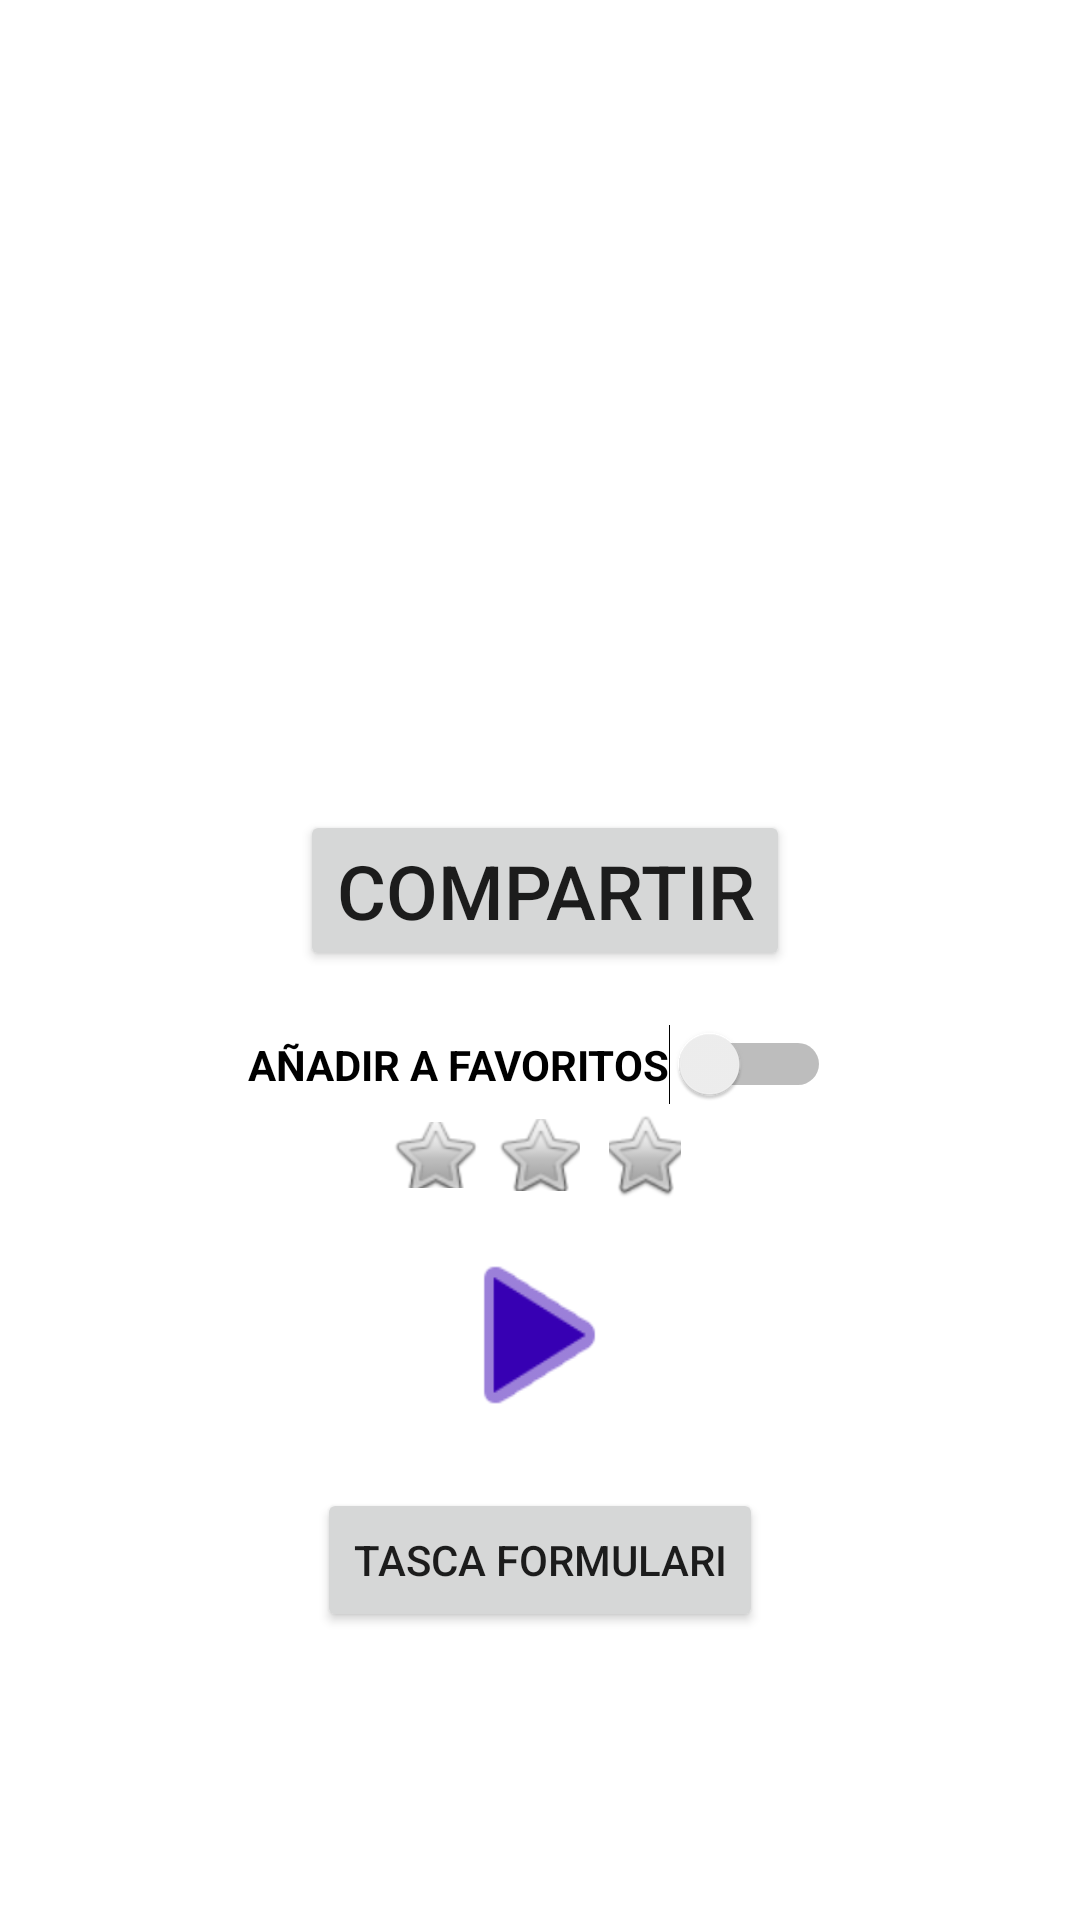

Write the Android layout XML for this screen, with the resource values it uses.
<!-- AndroidManifest.xml: application theme Theme.TascaLayout -->
<!-- res/layout/activity_framelayout.xml -->
<?xml version="1.0" encoding="utf-8"?>
<FrameLayout xmlns:android="http://schemas.android.com/apk/res/android"
  xmlns:tools="http://schemas.android.com/tools"
  android:layout_width="match_parent"
  android:layout_height="match_parent"
  android:background="@drawable/bg_wallpaper"
  tools:context=".FrameLayout_act">

  <Button
    android:id="@+id/btnAct"
    android:layout_width="wrap_content"
    android:layout_height="wrap_content"
    android:layout_marginStart="100dp"
    android:layout_marginTop="270dp"
    android:text="COMPARTIR"
    android:textSize="25sp" />

  <Switch
    android:id="@+id/btnSwitch"
    android:layout_width="wrap_content"
    android:layout_height="wrap_content"
    android:layout_gravity="center"
    android:layout_marginTop="35dp"
    android:text="Añadir a favoritos"
    android:textAllCaps="true"
    android:textStyle="bold"
    tools:ignore="UseSwitchCompatOrMaterialXml" />

  <ImageButton
    android:id="@+id/btnStar"
    android:layout_width="30dp"
    android:layout_height="22dp"
    android:layout_gravity="center"
    android:layout_marginTop="65dp"
    android:layout_marginEnd="35dp"
    android:background="#00ffffff"
    android:contentDescription="Fav star"
    android:padding="16dp"
    android:src="@android:drawable/btn_star_big_off" />

  <ImageButton
    android:id="@+id/btnStar2"
    android:layout_width="27dp"
    android:layout_height="24dp"
    android:layout_gravity="center"
    android:layout_marginTop="65dp"
    android:background="#00ffffff"
    android:contentDescription="Fav star"
    android:padding="16dp"
    android:src="@android:drawable/btn_star_big_off" />

  <ImageButton
    android:id="@+id/btnStar3"
    android:layout_width="24dp"
    android:layout_height="31dp"
    android:layout_gravity="center"
    android:layout_marginStart="35dp"
    android:layout_marginTop="65dp"
    android:background="#00ffffff"
    android:contentDescription="Fav star"
    android:padding="16dp"
    android:src="@android:drawable/btn_star_big_off" />

  <ImageButton
    android:id="@+id/btnNext"
    android:layout_width="61dp"
    android:layout_height="68dp"
    android:layout_gravity="center"
    android:layout_marginTop="125dp"
    android:background="@android:drawable/ic_media_play"
    android:backgroundTint="@color/purple_700"
    android:contentDescription="backArrow" />

  <Button
    android:id="@+id/btnTascaFormulari"
    android:layout_width="wrap_content"
    android:layout_height="wrap_content"
    android:layout_gravity="center"
    android:layout_marginTop="200dp"
    android:text="Tasca Formulari" />

  <ImageView
    android:layout_width="249dp"
    android:layout_height="193dp"
    android:layout_marginStart="70dp"
    android:layout_marginTop="70dp"
    android:background="@drawable/lotr1"
    android:contentDescription="Lotr1" />
</FrameLayout>
<!-- resources referenced by this layout -->
<resources>
  <style name="Theme.TascaLayout" parent="Theme.MaterialComponents.DayNight.DarkActionBar">
      
      <item name="colorPrimary">@color/purple_500</item>
      <item name="colorPrimaryVariant">@color/purple_700</item>
      <item name="colorOnPrimary">@color/white</item>
      
      <item name="colorSecondary">@color/teal_200</item>
      <item name="colorSecondaryVariant">@color/teal_700</item>
      <item name="colorOnSecondary">@color/black</item>
      
      <item name="android:statusBarColor" tools:targetApi="l">?attr/colorPrimaryVariant</item>
      
    </style>
  <!-- not gathered from this repository: default colours our renderer supplied (Android Studio template values) -->
  <color name="purple_500">#FF6200EE</color>
  <color name="purple_700">#FF3700B3</color>
  <color name="teal_200">#FF03DAC5</color>
  <color name="teal_700">#FF018786</color>
  <color name="black">#FF000000</color>
  <color name="white">#FFFFFFFF</color>
</resources>
